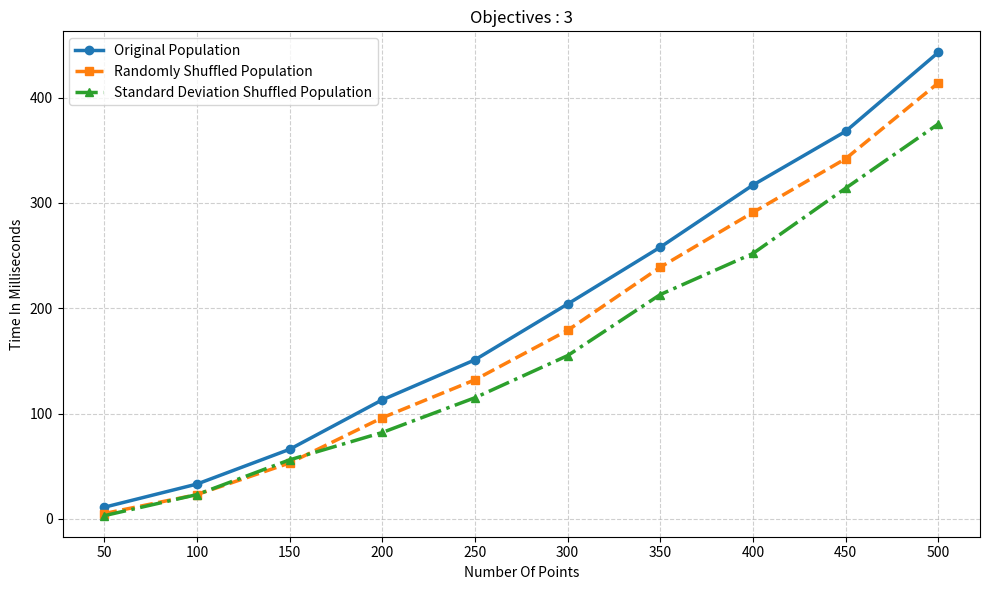

Reproduce this figure in Python.
import matplotlib.pyplot as plt

X = [50, 100, 150, 200, 250, 300, 350, 400, 450, 500]

Y1 = [11, 33, 66, 113, 151, 204, 258, 317, 368, 443]
Y2 = [5, 23, 53, 96, 132, 179, 239, 291, 342, 414]
Y3 = [3, 23, 56, 82, 115, 155, 213, 252, 314, 375]

plt.figure(figsize=(10, 6))

# Plot with distinct styles
plt.plot(X, Y1, marker='o', linewidth=2.5, label='Original Population')
plt.plot(X, Y2, marker='s', linestyle='--', linewidth=2.5, label='Randomly Shuffled Population')
plt.plot(X, Y3, marker='^', linestyle='-.', linewidth=2.5, label='Standard Deviation Shuffled Population')

# Force all X points to be visible
plt.xticks(X)

# Improve Y scaling (tight margins)
y_min = min(min(Y1), min(Y2), min(Y3))
y_max = max(max(Y1), max(Y2), max(Y3))
plt.ylim(y_min - 20, y_max + 20)

# Labels and title
plt.xlabel('Number Of Points')
plt.ylabel('Time In Milliseconds')
plt.title('Objectives : 3')

# Grid for clarity
plt.grid(True, linestyle='--', alpha=0.6)

# Legend
plt.legend()

plt.tight_layout()
plt.show()
